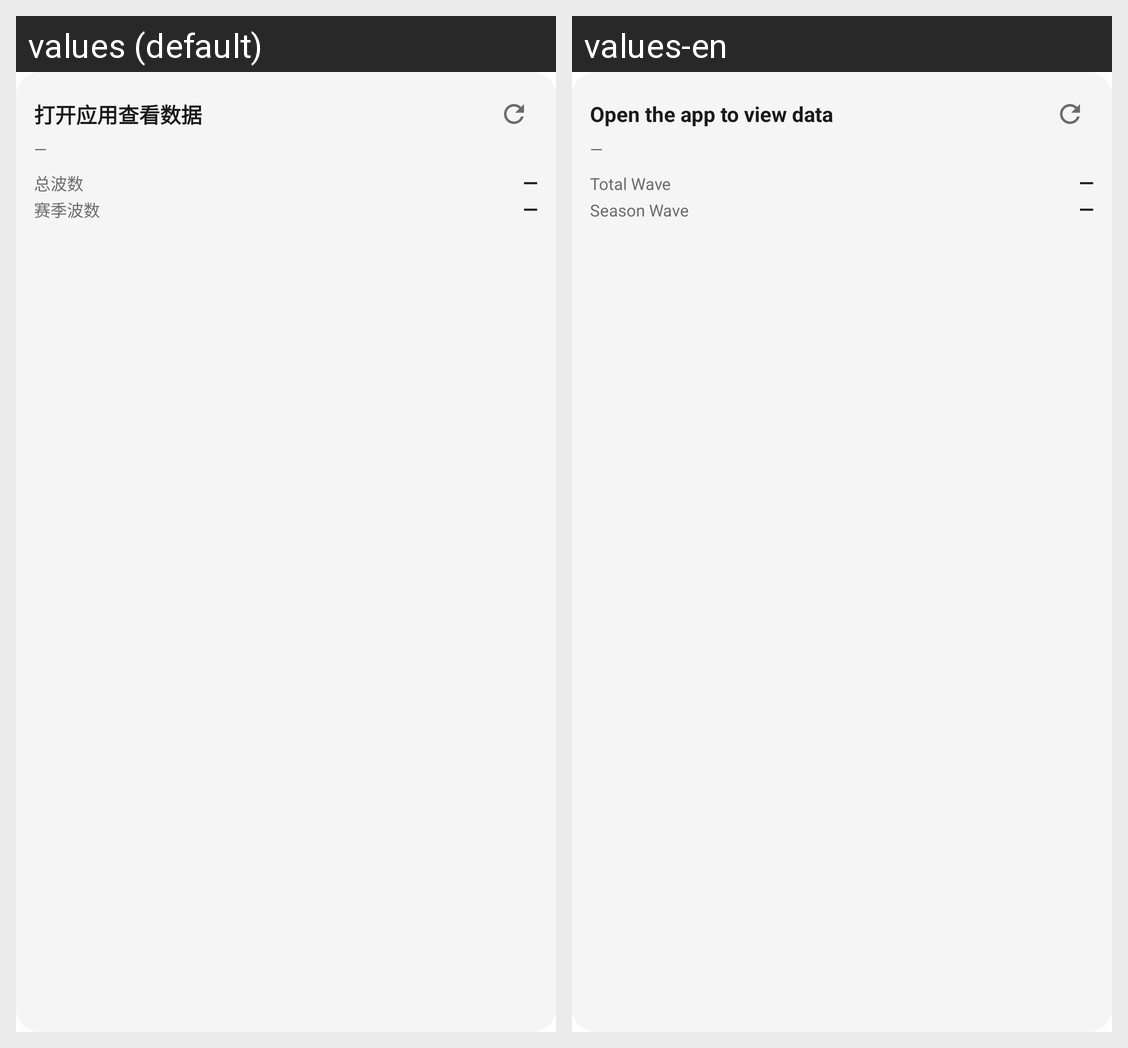

For this localized Android screen grid, give each drawn string resource with its value in every locale shown.
Android screen res/layout/widget_layout.xml rendered under 2 locales, left to right: values (default), values-en. Device: Nexus 5 (rendered at 1080×1920; each locale shown at half size, 540×960, under a caption strip naming it); theme Theme.MaterialComponents.DayNight.NoActionBar.
Strings drawn on this screen, with the default value and each locale's value (text and hints the layout hard-codes, and strings that could not be matched under every locale, appear in the picture but are not listed):

widget_placeholder_username
  values: 打开应用查看数据
  values-en: Open the app to view data

widget_dash
  values: —
  values-en: —

widget_label_wave
  values: 总波数
  values-en: Total Wave

widget_label_season_wave
  values: 赛季波数
  values-en: Season Wave
